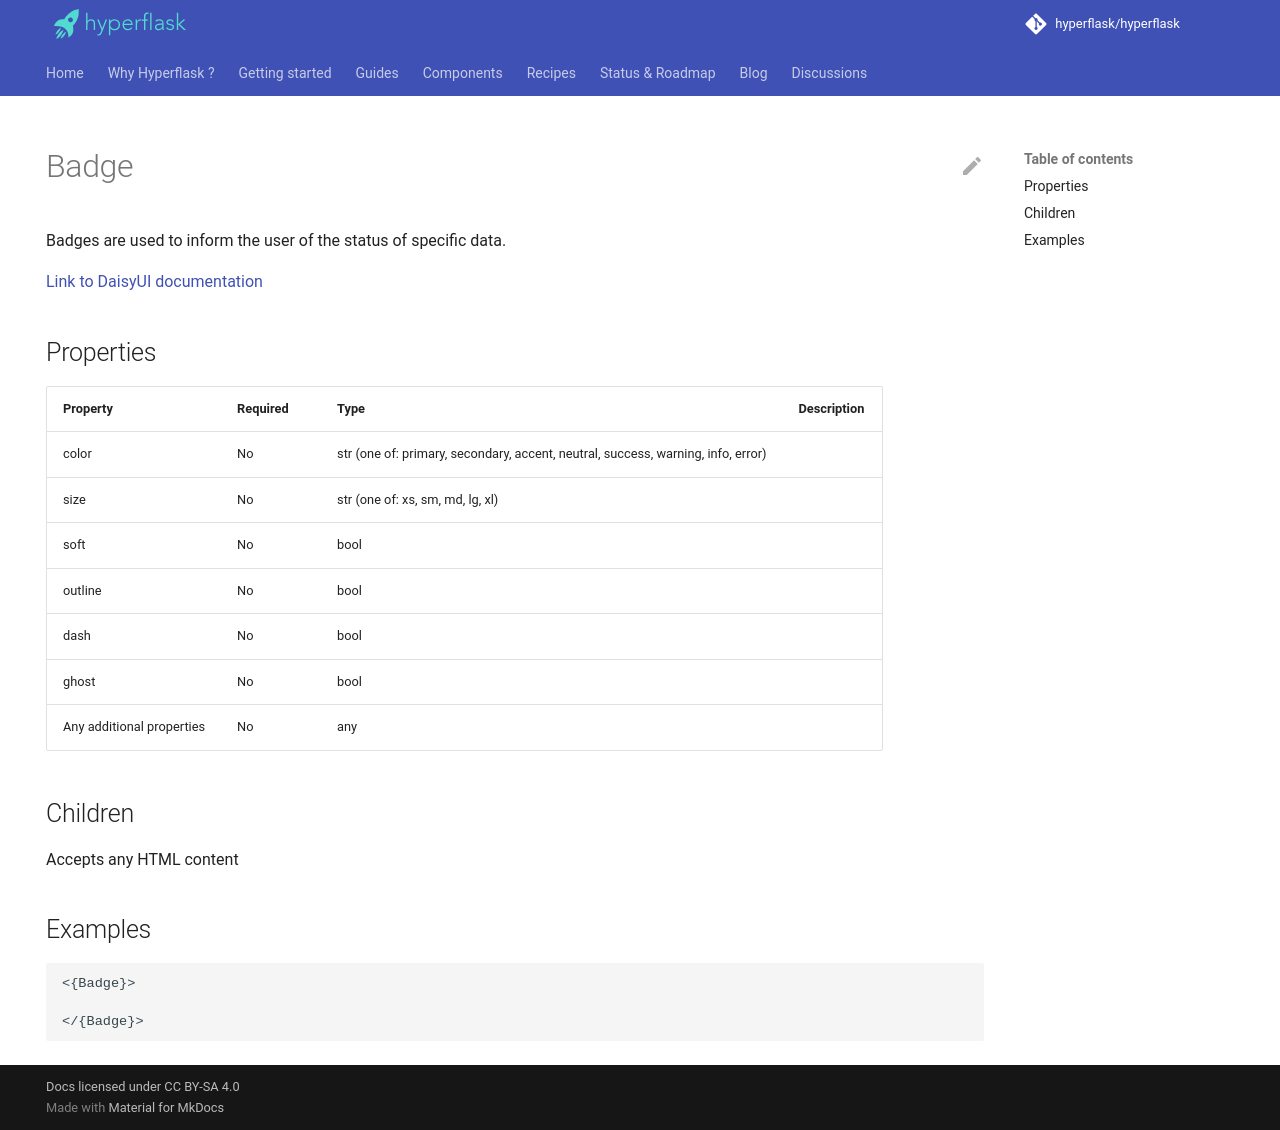

repository: hyperflask/hyperflask-docs · page: components/daisyui/Badge/index.html · generator: mkdocs

---
hide: [navigation, footer]
---
# Badge

Badges are used to inform the user of the status of specific data.

[Link to DaisyUI documentation](https://daisyui.com/components/badge/)


## Properties

| Property | Required | Type | Description |
|----------|----------|------|-------------|
|color|No|str (one of: primary, secondary, accent, neutral, success, warning, info, error)||
|size|No|str (one of: xs, sm, md, lg, xl)||
|soft|No|bool||
|outline|No|bool||
|dash|No|bool||
|ghost|No|bool||
|Any additional properties|No|any||

## Children

Accepts any HTML content

## Examples

```
<{Badge}>

</{Badge}>
```
